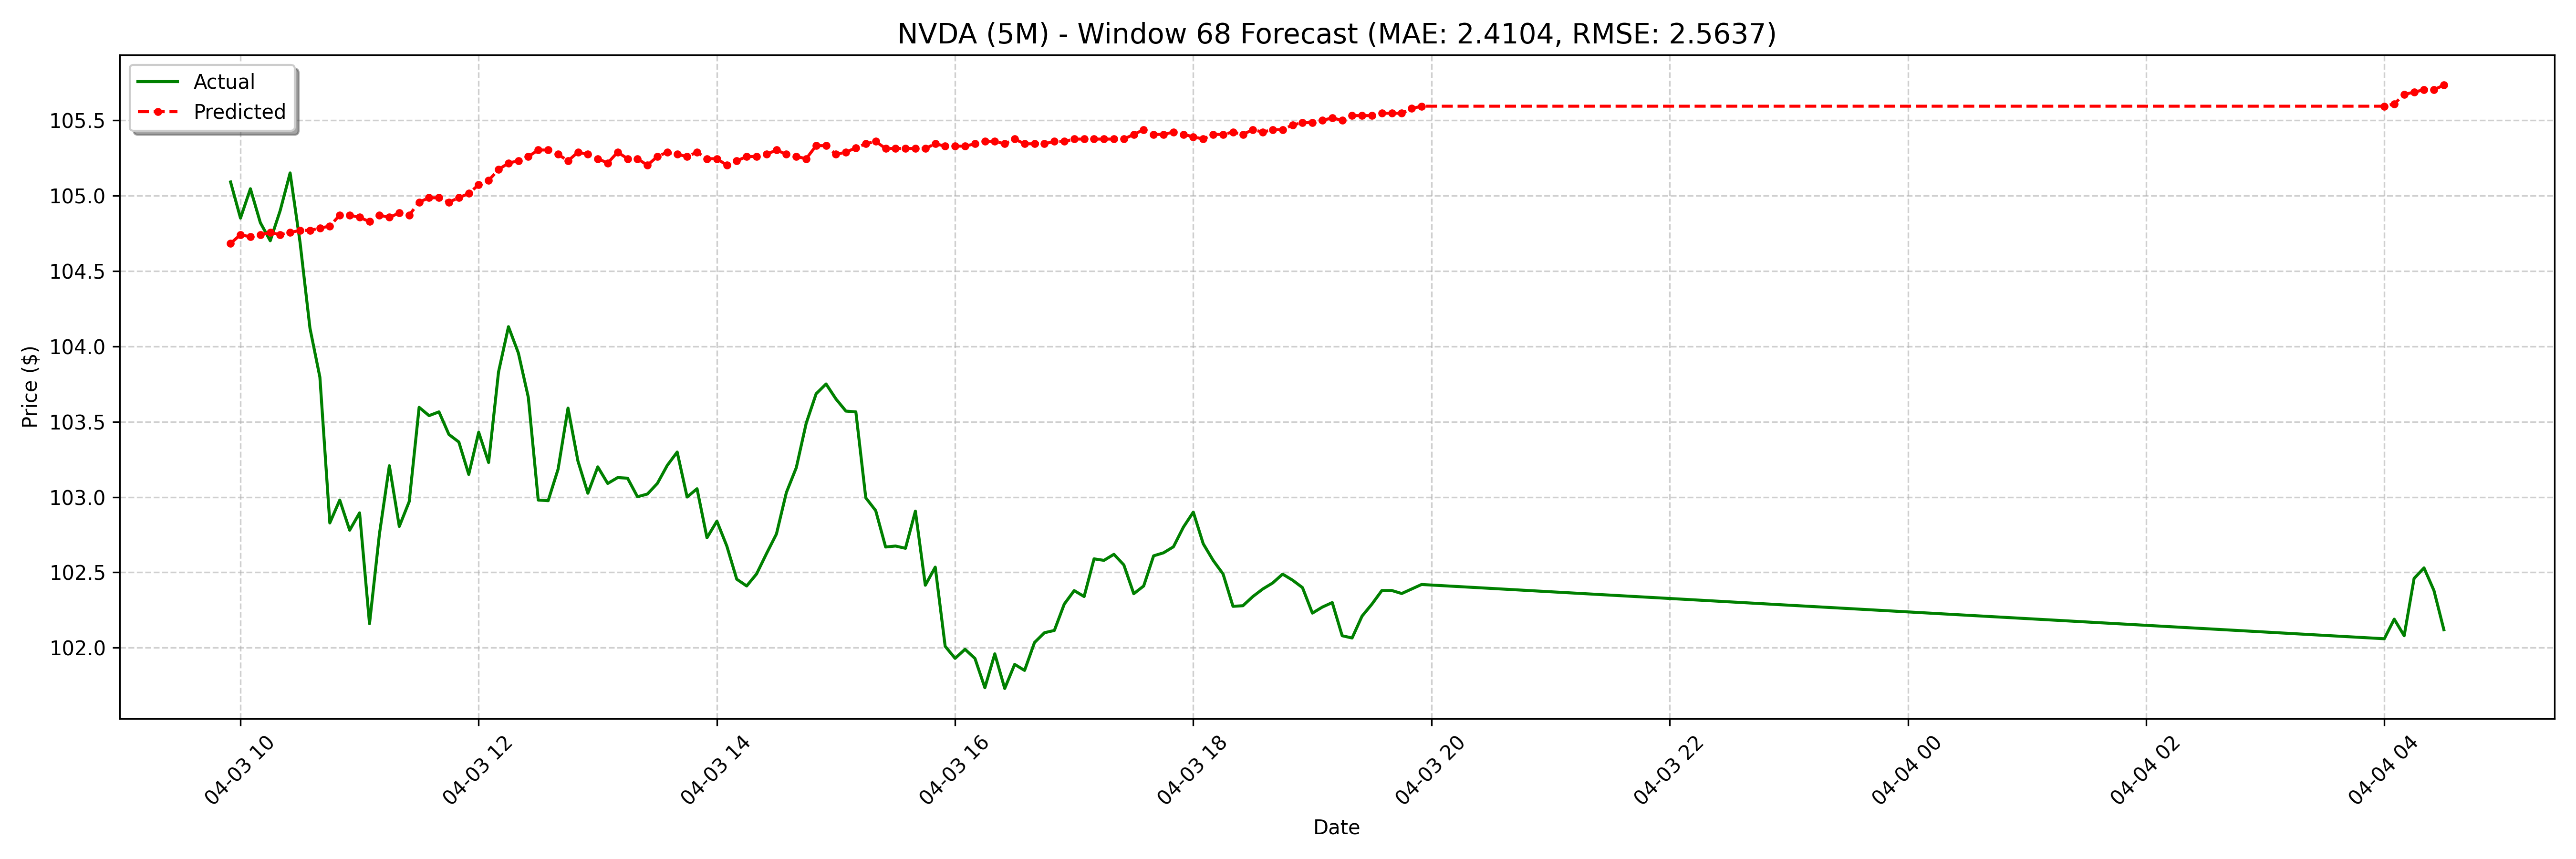

The table this chart was drawn from, first rows:
date, actual, forecast
2025-04-03 09:55:00-04:00, 105.1, 104.7
2025-04-03 10:00:00-04:00, 104.8, 104.7
2025-04-03 10:05:00-04:00, 105, 104.7
2025-04-03 10:10:00-04:00, 104.8, 104.7
2025-04-03 10:15:00-04:00, 104.7, 104.8
2025-04-03 10:20:00-04:00, 104.9, 104.7
2025-04-03 10:25:00-04:00, 105.2, 104.8
2025-04-03 10:30:00-04:00, 104.7, 104.8
2025-04-03 10:35:00-04:00, 104.1, 104.8
2025-04-03 10:40:00-04:00, 103.8, 104.8
2025-04-03 10:45:00-04:00, 102.8, 104.8
2025-04-03 10:50:00-04:00, 103, 104.9
2025-04-03 10:55:00-04:00, 102.8, 104.9
2025-04-03 11:00:00-04:00, 102.9, 104.9
2025-04-03 11:05:00-04:00, 102.2, 104.8
2025-04-03 11:10:00-04:00, 102.8, 104.9
2025-04-03 11:15:00-04:00, 103.2, 104.9
2025-04-03 11:20:00-04:00, 102.8, 104.9
2025-04-03 11:25:00-04:00, 103, 104.9
2025-04-03 11:30:00-04:00, 103.6, 105
2025-04-03 11:35:00-04:00, 103.5, 105
2025-04-03 11:40:00-04:00, 103.6, 105
2025-04-03 11:45:00-04:00, 103.4, 105
2025-04-03 11:50:00-04:00, 103.4, 105
2025-04-03 11:55:00-04:00, 103.1, 105
2025-04-03 12:00:00-04:00, 103.4, 105.1
2025-04-03 12:05:00-04:00, 103.2, 105.1
2025-04-03 12:10:00-04:00, 103.8, 105.2
2025-04-03 12:15:00-04:00, 104.1, 105.2
2025-04-03 12:20:00-04:00, 104, 105.2
2025-04-03 12:25:00-04:00, 103.7, 105.3
2025-04-03 12:30:00-04:00, 103, 105.3
2025-04-03 12:35:00-04:00, 103, 105.3
2025-04-03 12:40:00-04:00, 103.2, 105.3
2025-04-03 12:45:00-04:00, 103.6, 105.2
2025-04-03 12:50:00-04:00, 103.2, 105.3
2025-04-03 12:55:00-04:00, 103, 105.3
2025-04-03 13:00:00-04:00, 103.2, 105.2
2025-04-03 13:05:00-04:00, 103.1, 105.2
2025-04-03 13:10:00-04:00, 103.1, 105.3
2025-04-03 13:15:00-04:00, 103.1, 105.2
2025-04-03 13:20:00-04:00, 103, 105.2
2025-04-03 13:25:00-04:00, 103, 105.2
2025-04-03 13:30:00-04:00, 103.1, 105.3
2025-04-03 13:35:00-04:00, 103.2, 105.3
2025-04-03 13:40:00-04:00, 103.3, 105.3
2025-04-03 13:45:00-04:00, 103.0, 105.3
2025-04-03 13:50:00-04:00, 103.1, 105.3
2025-04-03 13:55:00-04:00, 102.7, 105.2
2025-04-03 14:00:00-04:00, 102.8, 105.2
2025-04-03 14:05:00-04:00, 102.7, 105.2
2025-04-03 14:10:00-04:00, 102.5, 105.2
2025-04-03 14:15:00-04:00, 102.4, 105.3
2025-04-03 14:20:00-04:00, 102.5, 105.3
2025-04-03 14:25:00-04:00, 102.6, 105.3
2025-04-03 14:30:00-04:00, 102.8, 105.3
2025-04-03 14:35:00-04:00, 103, 105.3
2025-04-03 14:40:00-04:00, 103.2, 105.3
2025-04-03 14:45:00-04:00, 103.5, 105.2
2025-04-03 14:50:00-04:00, 103.7, 105.3
... 68 more rows
